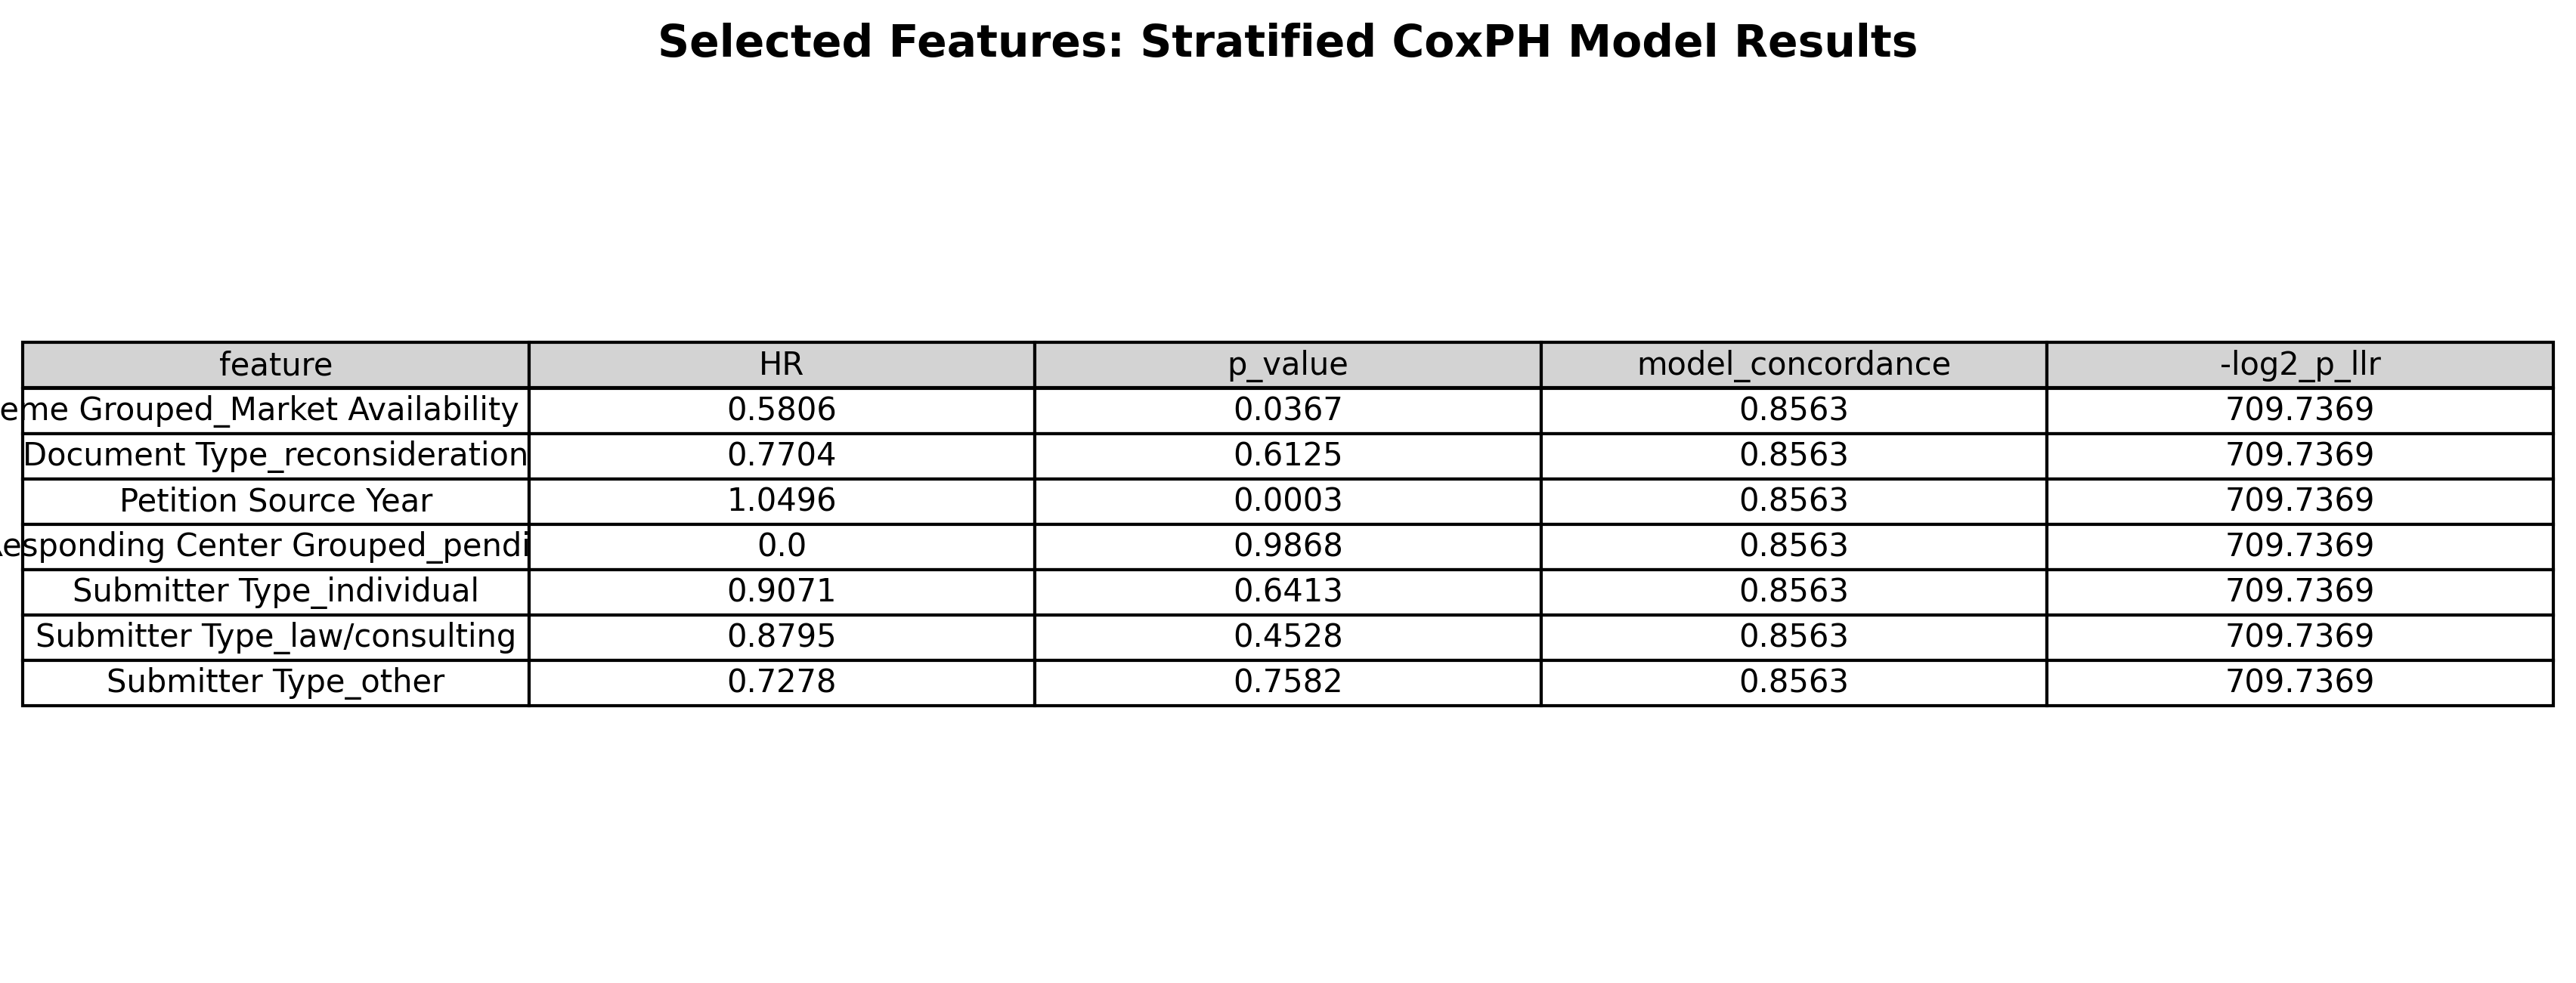

The data file committed next to this chart (first rows):
feature, HR, p_value
Classified Theme Grouped_Market Availabi…, 0.5806, 0.03669
Document Type_reconsideration, 0.7704, 0.6125
Petition Source Year, 1.05, 0.0002903
Responding Center Grouped_pending, 3.5393745517726243e-10, 0.9868
Submitter Type_individual, 0.9071, 0.6413
Submitter Type_law/consulting, 0.8795, 0.4528
Submitter Type_other, 0.7278, 0.7582
